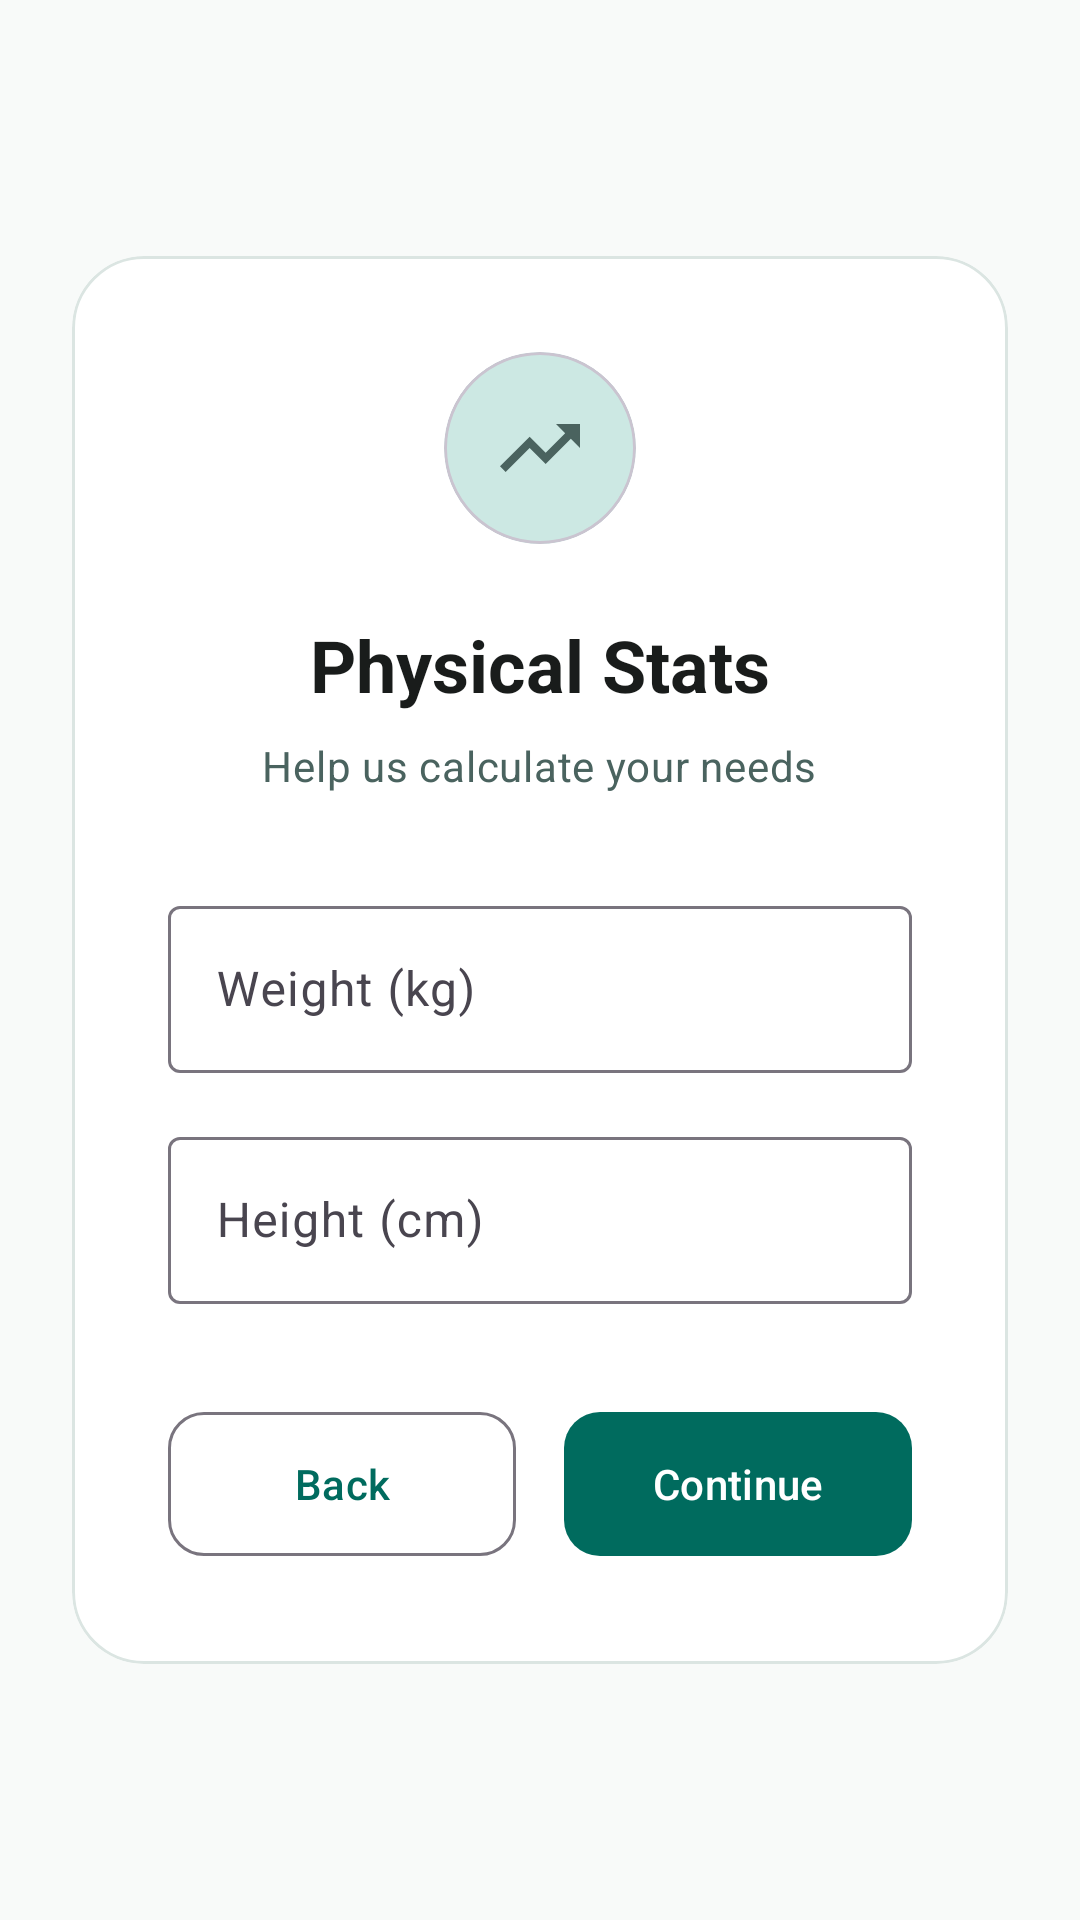

Produce the Android XML layout that renders to this screen, including the resource entries it uses.
<!-- AndroidManifest.xml: application theme Theme.NutriTracker -->
<!-- res/layout/fragment_onboarding_step2.xml -->
<?xml version="1.0" encoding="utf-8"?>
<androidx.constraintlayout.widget.ConstraintLayout xmlns:android="http://schemas.android.com/apk/res/android"
    xmlns:app="http://schemas.android.com/apk/res-auto"
    android:layout_width="match_parent"
    android:layout_height="match_parent"
    android:padding="24dp">

    <com.google.android.material.card.MaterialCardView
        android:layout_width="match_parent"
        android:layout_height="wrap_content"
        app:cardCornerRadius="24dp"
        app:cardElevation="0dp"
        app:strokeWidth="1dp"
        app:strokeColor="@color/surface_variant"
        app:layout_constraintTop_toTopOf="parent"
        app:layout_constraintBottom_toBottomOf="parent">

        <LinearLayout
            android:layout_width="match_parent"
            android:layout_height="wrap_content"
            android:orientation="vertical"
            android:padding="32dp">

            <com.google.android.material.card.MaterialCardView
                android:layout_width="64dp"
                android:layout_height="64dp"
                android:layout_gravity="center_horizontal"
                app:cardCornerRadius="32dp"
                app:cardElevation="0dp"
                app:cardBackgroundColor="@color/secondary_container">

                <ImageView
                    android:layout_width="match_parent"
                    android:layout_height="match_parent"
                    android:padding="16dp"
                    android:src="@drawable/ic_stats"
                    app:tint="@color/secondary" />
            </com.google.android.material.card.MaterialCardView>

            <TextView
                android:layout_width="wrap_content"
                android:layout_height="wrap_content"
                android:layout_gravity="center_horizontal"
                android:layout_marginTop="24dp"
                android:text="Physical Stats"
                android:textAppearance="?attr/textAppearanceHeadlineSmall"
                android:textColor="@color/on_surface"
                android:textStyle="bold" />

            <TextView
                android:layout_width="wrap_content"
                android:layout_height="wrap_content"
                android:layout_gravity="center_horizontal"
                android:layout_marginTop="8dp"
                android:text="Help us calculate your needs"
                android:textAppearance="?attr/textAppearanceBodyMedium"
                android:textColor="@color/secondary" />

            <com.google.android.material.textfield.TextInputLayout
                style="@style/Widget.Material3.TextInputLayout.OutlinedBox"
                android:layout_width="match_parent"
                android:layout_height="wrap_content"
                android:layout_marginTop="32dp"
                android:hint="Weight (kg)">

                <com.google.android.material.textfield.TextInputEditText
                    android:id="@+id/etWeight"
                    android:layout_width="match_parent"
                    android:layout_height="wrap_content"
                    android:inputType="numberDecimal" />
            </com.google.android.material.textfield.TextInputLayout>

            <com.google.android.material.textfield.TextInputLayout
                style="@style/Widget.Material3.TextInputLayout.OutlinedBox"
                android:layout_width="match_parent"
                android:layout_height="wrap_content"
                android:layout_marginTop="16dp"
                android:hint="Height (cm)">

                <com.google.android.material.textfield.TextInputEditText
                    android:id="@+id/etHeight"
                    android:layout_width="match_parent"
                    android:layout_height="wrap_content"
                    android:inputType="numberDecimal" />
            </com.google.android.material.textfield.TextInputLayout>

            <LinearLayout
                android:layout_width="match_parent"
                android:layout_height="wrap_content"
                android:layout_marginTop="32dp"
                android:orientation="horizontal">

                <com.google.android.material.button.MaterialButton
                    android:id="@+id/btnBack"
                    style="@style/Widget.Material3.Button.OutlinedButton"
                    android:layout_width="0dp"
                    android:layout_height="56dp"
                    android:layout_weight="1"
                    android:layout_marginEnd="8dp"
                    android:text="Back"
                    app:cornerRadius="12dp" />

                <com.google.android.material.button.MaterialButton
                    android:id="@+id/btnContinue"
                    android:layout_width="0dp"
                    android:layout_height="56dp"
                    android:layout_weight="1"
                    android:layout_marginStart="8dp"
                    android:text="Continue"
                    app:cornerRadius="12dp" />
            </LinearLayout>

        </LinearLayout>
    </com.google.android.material.card.MaterialCardView>
</androidx.constraintlayout.widget.ConstraintLayout>
<!-- resources referenced by this layout -->
<resources>
  <color name="on_surface">#191C1B</color>
  <color name="secondary">#4A635F</color>
  <color name="secondary_container">#CCE8E3</color>
  <color name="surface_variant">#DBE5E2</color>
  <!-- drawable ic_stats (drawable) -->
  <vector xmlns:android="http://schemas.android.com/apk/res/android" android:width="24dp" android:height="24dp" android:viewportWidth="24" android:viewportHeight="24" android:tint="#000000">
      <path android:fillColor="@android:color/white" android:pathData="M16,6l2.29,2.29-4.88,4.88-4,-4L2,16.59 3.41,18l6,-6 4,4 6.3-6.29L22,12V6z"/>
  </vector>
  <style name="Theme.NutriTracker" parent="Base.Theme.NutriTracker" />
  <style name="Base.Theme.NutriTracker" parent="Theme.Material3.Light.NoActionBar">
          <item name="colorPrimary">@color/primary</item>
          <item name="colorOnPrimary">@color/on_primary</item>
          <item name="colorPrimaryContainer">@color/primary_container</item>
  
          <item name="colorSecondary">@color/secondary</item>
          <item name="colorOnSecondary">@color/on_secondary</item>
          <item name="colorSecondaryContainer">@color/secondary_container</item>
  
          <item name="android:colorBackground">@color/background</item>
          <item name="colorOnBackground">@color/on_background</item>
  
          <item name="colorSurface">@color/surface</item>
          <item name="colorOnSurface">@color/on_surface</item>
          <item name="colorSurfaceVariant">@color/surface_variant</item>
  
          <item name="android:statusBarColor">@color/primary</item>
          <item name="android:windowLightStatusBar" tools:targetApi="m">false</item>
      </style>
  <color name="primary">#006B5E</color>
  <color name="on_primary">#FFFFFF</color>
  <color name="primary_container">#76F8E1</color>
  <color name="on_secondary">#FFFFFF</color>
  <color name="background">#F8FAF9</color>
  <color name="on_background">#191C1B</color>
  <color name="surface">#FFFFFF</color>
</resources>
